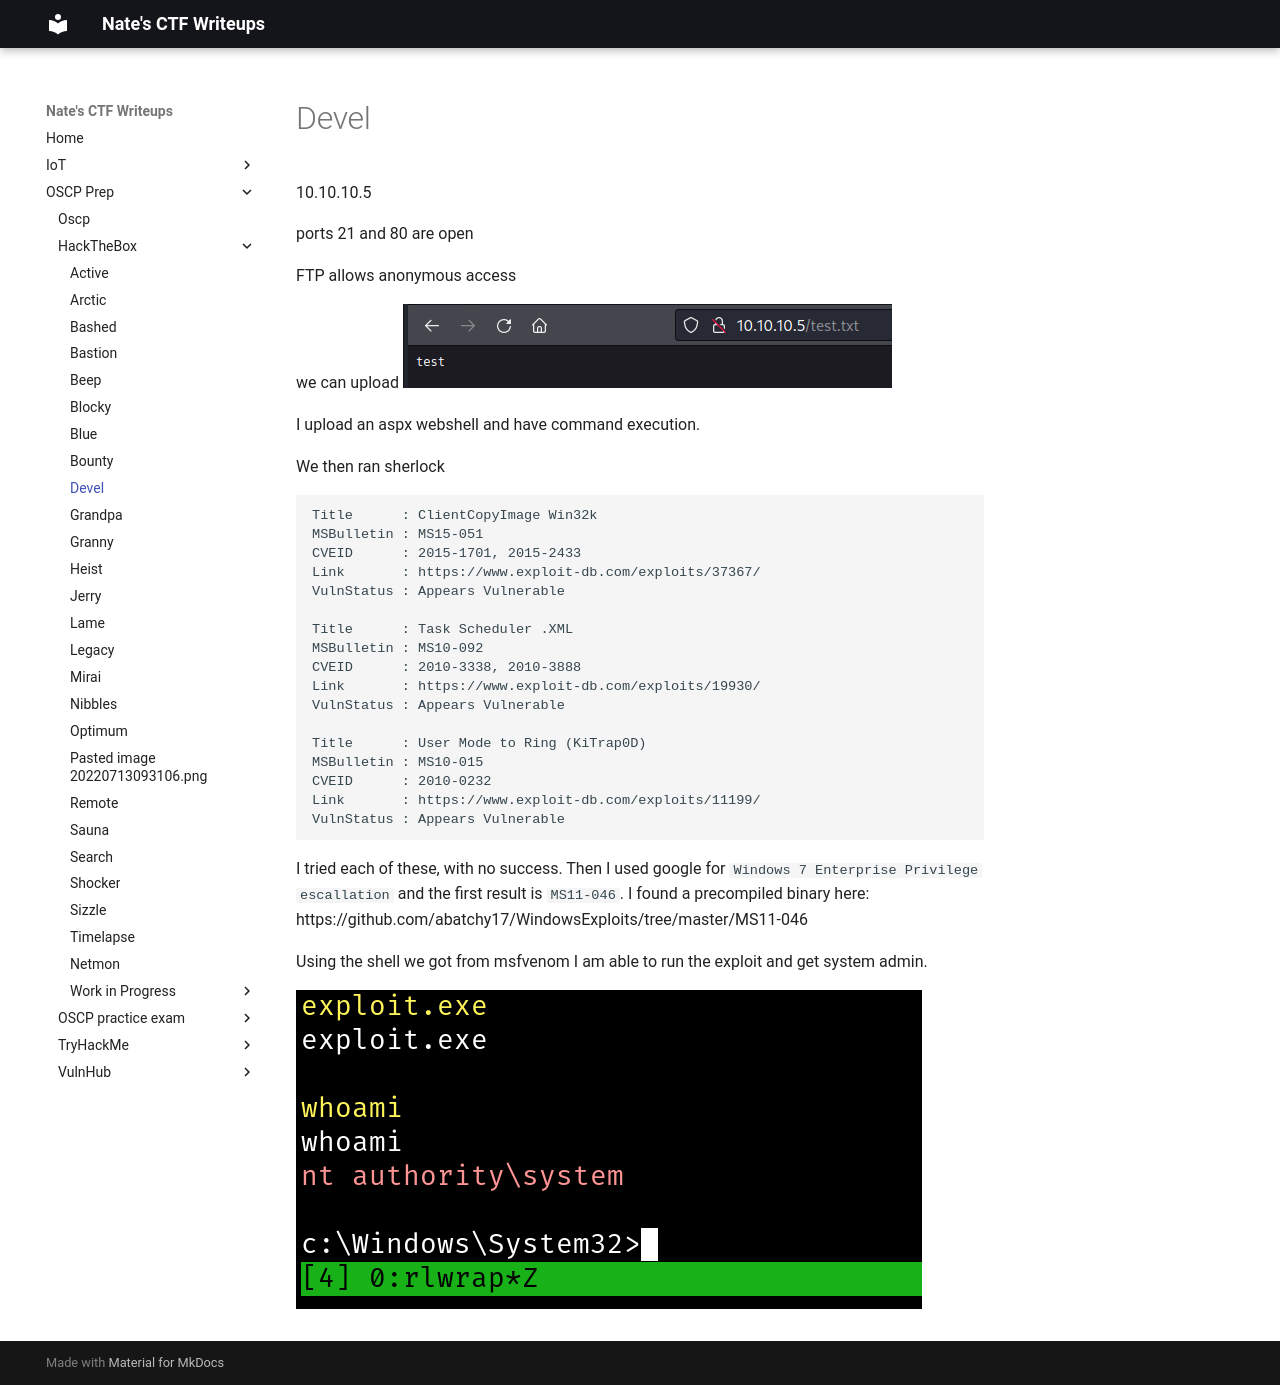

repository: nobodynate/nobodynate.github.io · page: OSCP-Prep/HackTheBox/Devel/index.html · generator: mkdocs

# Devel

10.10.10.5

ports 21 and 80 are open

FTP allows anonymous access

we can upload
![[Pasted image 20220718121015.png]]


I upload an aspx webshell and have command execution.

We then ran sherlock


```
Title      : ClientCopyImage Win32k                                                                           
MSBulletin : MS15-051                                                                                         
CVEID      : 2015-1701, 2015-2433                                                                             
Link       : https://www.exploit-db.com/exploits/37367/                                                       
VulnStatus : Appears Vulnerable 

Title      : Task Scheduler .XML                                                                              
MSBulletin : MS10-092                                                                                         
CVEID      : 2010-3338, 2010-3888                                                                             
Link       : https://www.exploit-db.com/exploits/19930/                                                       
VulnStatus : Appears Vulnerable

Title      : User Mode to Ring (KiTrap0D)                                                                     
MSBulletin : MS10-015                                                                                         
CVEID      : 2010-0232                                                                                        
Link       : https://www.exploit-db.com/exploits/11199/                                                       
VulnStatus : Appears Vulnerable
```

I tried each of these, with no success.
Then I used google for `Windows 7 Enterprise Privilege escallation` and the first result is `MS11-046`. I found a precompiled binary here: https://github.com/abatchy17/WindowsExploits/tree/master/MS11-046

Using the shell we got from msfvenom I am able to run the exploit and get system admin.

![[Pasted image 20220718140738.png]]
